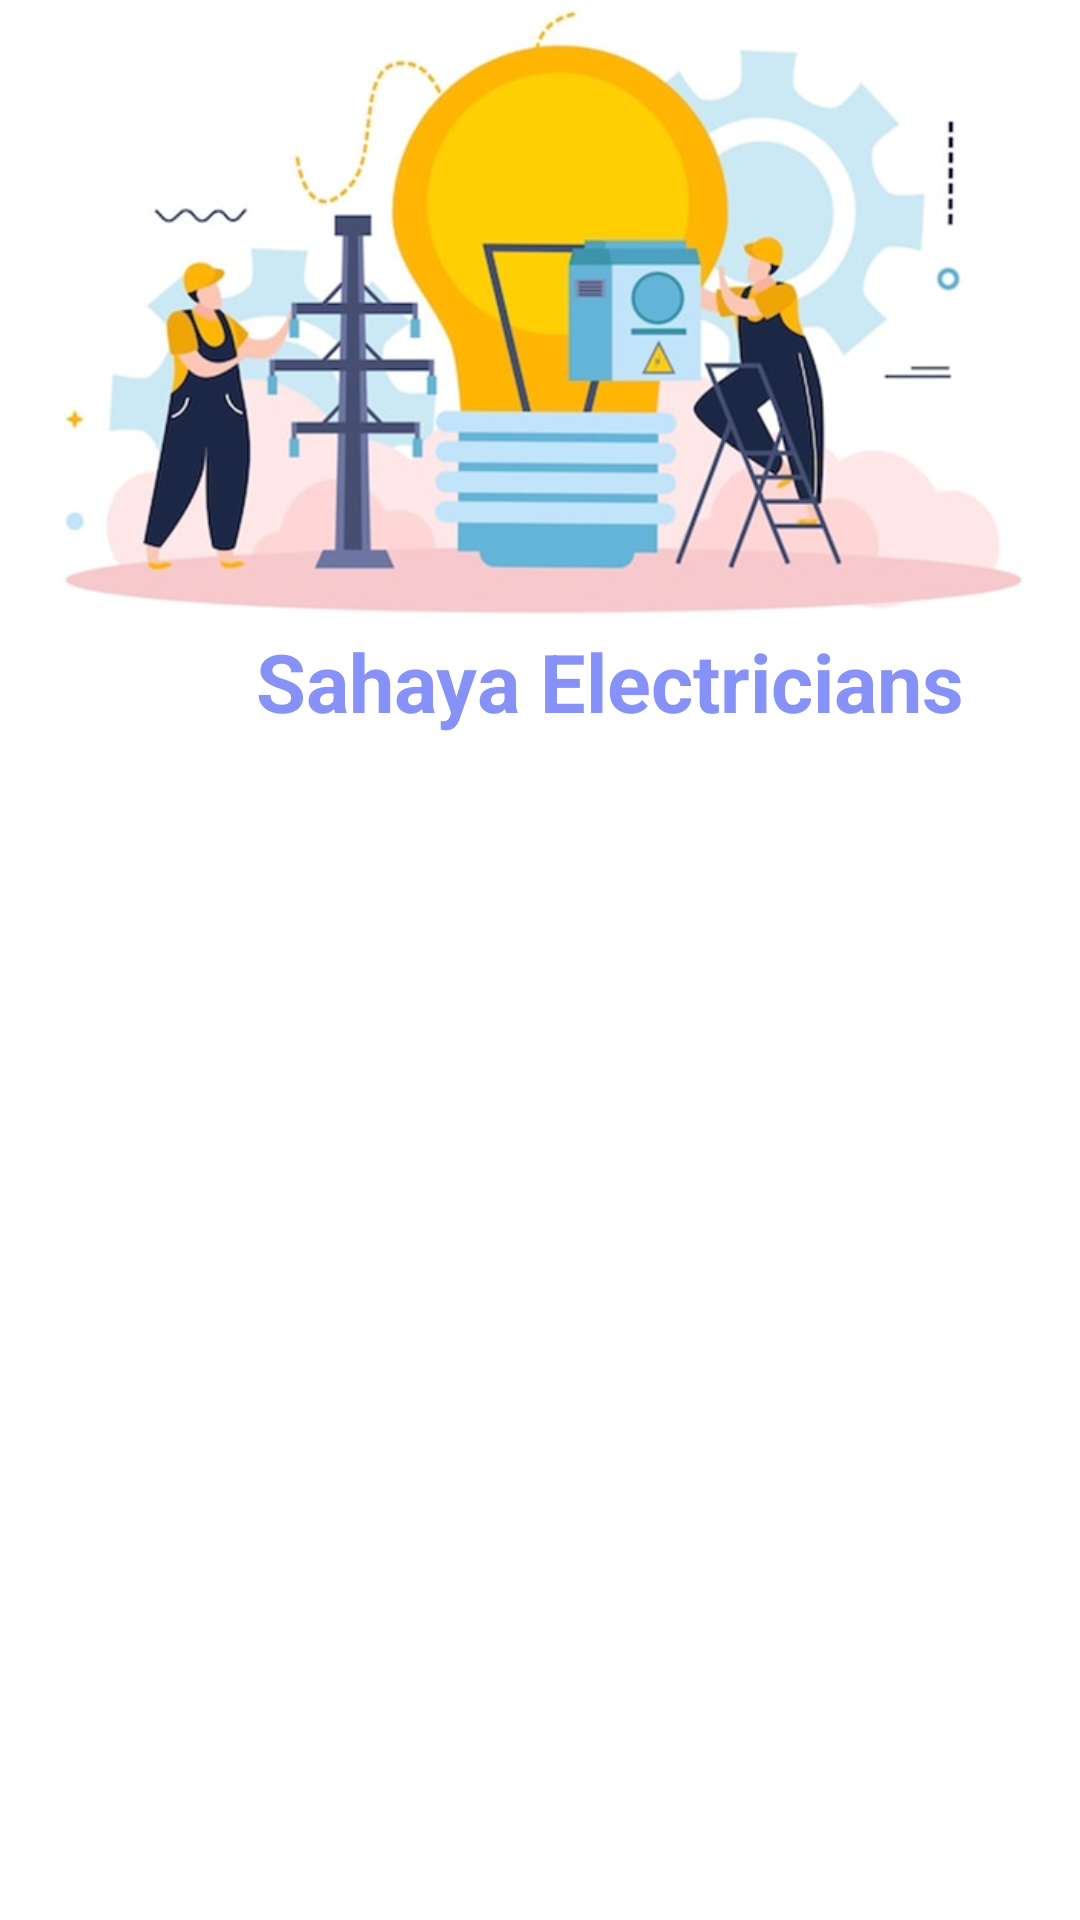

The Android layout XML behind this screen, and the referenced resources:
<!-- AndroidManifest.xml: application theme Theme.SahayaApp -->
<!-- res/layout/electrician.xml -->
<?xml version="1.0" encoding="utf-8"?>
<RelativeLayout xmlns:android="http://schemas.android.com/apk/res/android"
    android:layout_width="match_parent"
    android:layout_height="match_parent"
    xmlns:app="http://schemas.android.com/apk/res-auto">

    <ImageView
        android:id="@+id/electriciantop"
        android:layout_width="420dp"
        android:layout_height="205dp"
        android:src="@drawable/img_8"/>

    <TextView
        android:layout_below="@+id/electriciantop"
        android:layout_marginTop="4dp"
        android:layout_width="wrap_content"
        android:layout_height="wrap_content"
        android:text="Sahaya Electricians"
        android:textSize="27dp"
        android:textStyle="bold"
        android:textColor="@color/purple"
        android:gravity="center"
        android:layout_marginLeft="85dp"/>

    
    <androidx.recyclerview.widget.RecyclerView
        android:id="@+id/recyclerViewProviders"
        android:layout_below="@+id/electriciantop"
        android:layout_marginTop="50dp"
        android:layout_width="match_parent"
        android:layout_height="match_parent"
        android:padding="10dp" />

</RelativeLayout>
<!-- resources referenced by this layout -->
<resources>
  <color name="purple">#8692f7</color>
  <!-- drawable img_8: png bitmap (drawable, 271013 bytes) -->
  <style name="Theme.SahayaApp" parent="Theme.MaterialComponents.DayNight.DarkActionBar">
          
          <item name="colorPrimary">@color/purple_500</item>
          <item name="colorPrimaryVariant">@color/purple_700</item>
          <item name="colorOnPrimary">@color/white</item>
          
          <item name="colorSecondary">@color/teal_200</item>
          <item name="colorSecondaryVariant">@color/teal_700</item>
          <item name="colorOnSecondary">@color/black</item>
          
          <item name="android:statusBarColor">?attr/colorPrimaryVariant</item>
          
      </style>
  <color name="purple_500">#FF6200EE</color>
  <color name="purple_700">#FF3700B3</color>
  <color name="white">#FFFFFFFF</color>
  <color name="teal_200">#FF03DAC5</color>
  <color name="teal_700">#FF018786</color>
  <color name="black">#FF000000</color>
</resources>
